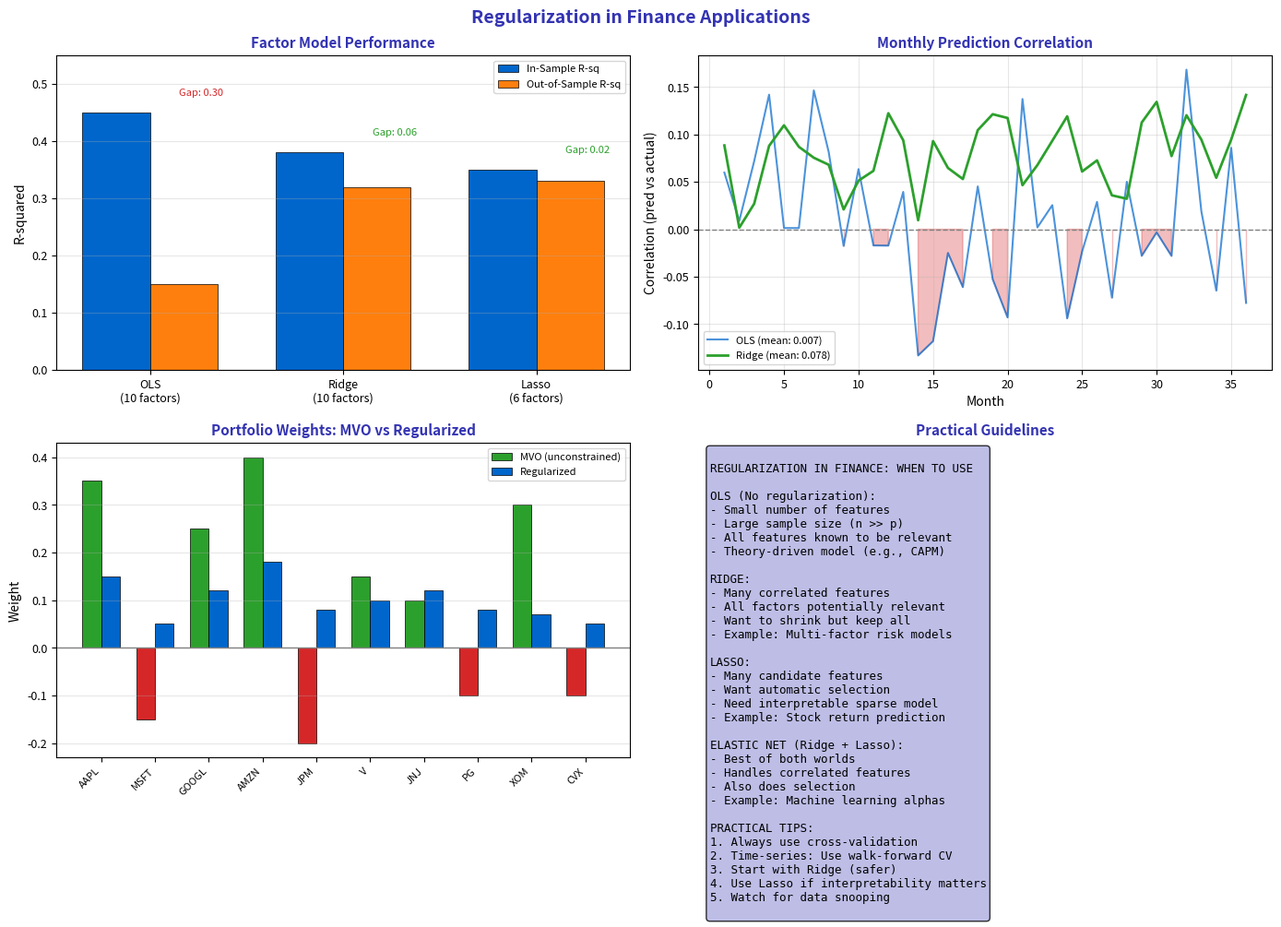

Generate this figure with matplotlib: (Note: this script raises an exception after producing the figure.)
"""Finance Regularization - Practical applications"""
import matplotlib.pyplot as plt
import numpy as np
import pandas as pd
from pathlib import Path

plt.rcParams.update({
    'font.size': 10,
    'axes.labelsize': 10,
    'axes.titlesize': 11,
    'xtick.labelsize': 9,
    'ytick.labelsize': 9,
    'legend.fontsize': 9,
    'figure.figsize': (10, 6),
    'figure.dpi': 150
})

MLPURPLE = '#3333B2'
MLLAVENDER = '#ADADE0'
MLBLUE = '#0066CC'
MLORANGE = '#FF7F0E'
MLGREEN = '#2CA02C'
MLRED = '#D62728'

np.random.seed(42)

fig, axes = plt.subplots(2, 2, figsize=(14, 10))
fig.suptitle('Regularization in Finance Applications', fontsize=14, fontweight='bold', color=MLPURPLE)

# Plot 1: Factor model - OLS overfits with many factors
ax1 = axes[0, 0]

factors = ['Mkt', 'SMB', 'HML', 'Mom', 'Qual', 'Vol', 'Liq', 'Sent', 'Macro1', 'Macro2']
n_factors = len(factors)

# In-sample (overfits)
ols_insample_r2 = 0.45
ols_outsample_r2 = 0.15

ridge_insample_r2 = 0.38
ridge_outsample_r2 = 0.32

lasso_insample_r2 = 0.35
lasso_outsample_r2 = 0.33

x = np.arange(3)
width = 0.35

in_sample = [ols_insample_r2, ridge_insample_r2, lasso_insample_r2]
out_sample = [ols_outsample_r2, ridge_outsample_r2, lasso_outsample_r2]

bars1 = ax1.bar(x - width/2, in_sample, width, label='In-Sample R-sq', color=MLBLUE, edgecolor='black', linewidth=0.5)
bars2 = ax1.bar(x + width/2, out_sample, width, label='Out-of-Sample R-sq', color=MLORANGE, edgecolor='black', linewidth=0.5)

ax1.set_xticks(x)
ax1.set_xticklabels(['OLS\n(10 factors)', 'Ridge\n(10 factors)', 'Lasso\n(6 factors)'])
ax1.set_title('Factor Model Performance', fontsize=11, fontweight='bold', color=MLPURPLE)
ax1.set_ylabel('R-squared', fontsize=10)
ax1.legend(fontsize=8)
ax1.set_ylim(0, 0.55)
ax1.grid(alpha=0.3, axis='y')

# Add gap annotations
for i, (ins, outs) in enumerate(zip(in_sample, out_sample)):
    gap = ins - outs
    ax1.annotate(f'Gap: {gap:.2f}', xy=(i, ins), xytext=(i + 0.15, ins + 0.03),
                fontsize=8, color=MLRED if gap > 0.15 else MLGREEN)

# Plot 2: Stock prediction - regularization improves out-of-sample
ax2 = axes[0, 1]

# Monthly predictions over 36 months
months = np.arange(1, 37)

# OLS: high variance, poor performance
ols_pred_corr = 0.02 + np.random.normal(0, 0.08, 36)
ols_pred_corr = np.clip(ols_pred_corr, -0.15, 0.25)

# Ridge: more stable
ridge_pred_corr = 0.08 + np.random.normal(0, 0.04, 36)
ridge_pred_corr = np.clip(ridge_pred_corr, -0.05, 0.20)

ax2.plot(months, ols_pred_corr, color=MLBLUE, linewidth=1.5, alpha=0.7, label=f'OLS (mean: {np.mean(ols_pred_corr):.3f})')
ax2.plot(months, ridge_pred_corr, color=MLGREEN, linewidth=2, label=f'Ridge (mean: {np.mean(ridge_pred_corr):.3f})')

ax2.axhline(0, color='gray', linewidth=1, linestyle='--')
ax2.fill_between(months, 0, ols_pred_corr, where=ols_pred_corr < 0, alpha=0.3, color=MLRED)

ax2.set_title('Monthly Prediction Correlation', fontsize=11, fontweight='bold', color=MLPURPLE)
ax2.set_xlabel('Month', fontsize=10)
ax2.set_ylabel('Correlation (pred vs actual)', fontsize=10)
ax2.legend(fontsize=8)
ax2.grid(alpha=0.3)

# Plot 3: Portfolio optimization - regularized weights
ax3 = axes[1, 0]

assets = ['AAPL', 'MSFT', 'GOOGL', 'AMZN', 'JPM', 'V', 'JNJ', 'PG', 'XOM', 'CVX']

# Unconstrained MVO weights (extreme)
mvo_weights = np.array([0.35, -0.15, 0.25, 0.40, -0.20, 0.15, 0.10, -0.10, 0.30, -0.10])

# Regularized weights (more balanced)
reg_weights = np.array([0.15, 0.05, 0.12, 0.18, 0.08, 0.10, 0.12, 0.08, 0.07, 0.05])

x = np.arange(len(assets))
width = 0.35

bars1 = ax3.bar(x - width/2, mvo_weights, width, label='MVO (unconstrained)',
                color=[MLGREEN if w > 0 else MLRED for w in mvo_weights], edgecolor='black', linewidth=0.5)
bars2 = ax3.bar(x + width/2, reg_weights, width, label='Regularized', color=MLBLUE, edgecolor='black', linewidth=0.5)

ax3.axhline(0, color='gray', linewidth=1)
ax3.set_xticks(x)
ax3.set_xticklabels(assets, fontsize=8, rotation=45, ha='right')
ax3.set_title('Portfolio Weights: MVO vs Regularized', fontsize=11, fontweight='bold', color=MLPURPLE)
ax3.set_ylabel('Weight', fontsize=10)
ax3.legend(fontsize=8)
ax3.grid(alpha=0.3, axis='y')

# Plot 4: When to use what
ax4 = axes[1, 1]
ax4.axis('off')

guide = '''
REGULARIZATION IN FINANCE: WHEN TO USE

OLS (No regularization):
- Small number of features
- Large sample size (n >> p)
- All features known to be relevant
- Theory-driven model (e.g., CAPM)

RIDGE:
- Many correlated features
- All factors potentially relevant
- Want to shrink but keep all
- Example: Multi-factor risk models

LASSO:
- Many candidate features
- Want automatic selection
- Need interpretable sparse model
- Example: Stock return prediction

ELASTIC NET (Ridge + Lasso):
- Best of both worlds
- Handles correlated features
- Also does selection
- Example: Machine learning alphas

PRACTICAL TIPS:
1. Always use cross-validation
2. Time-series: Use walk-forward CV
3. Start with Ridge (safer)
4. Use Lasso if interpretability matters
5. Watch for data snooping
'''

ax4.text(0.02, 0.98, guide, transform=ax4.transAxes, fontsize=9,
         verticalalignment='top', fontfamily='monospace',
         bbox=dict(boxstyle='round', facecolor=MLLAVENDER, alpha=0.8))
ax4.set_title('Practical Guidelines', fontsize=11, fontweight='bold', color=MLPURPLE)

plt.tight_layout()
plt.savefig(Path(__file__).parent / 'chart.pdf', dpi=300, bbox_inches='tight')
plt.close()
